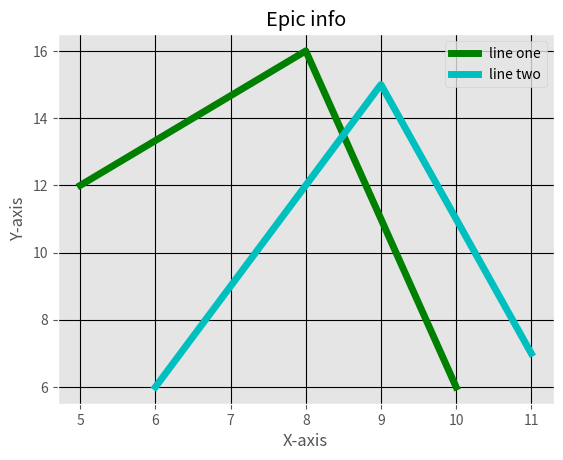

The matplotlib source for this figure:
from matplotlib import pyplot as plt
from matplotlib import style

style.use('ggplot')

x=[5,8,10]
y=[12,16,6]

x2= [6,9,11]
y2=[6,15,7]

plt.plot(x,y,'g',label="line one", linewidth=5)
plt.plot(x2,y2,'c',label="line two", linewidth =5)

plt.title("Epic info")
plt.xlabel("X-axis")
plt.ylabel("Y-axis")

plt.legend()

plt.grid(True, color='k')

plt.show()
